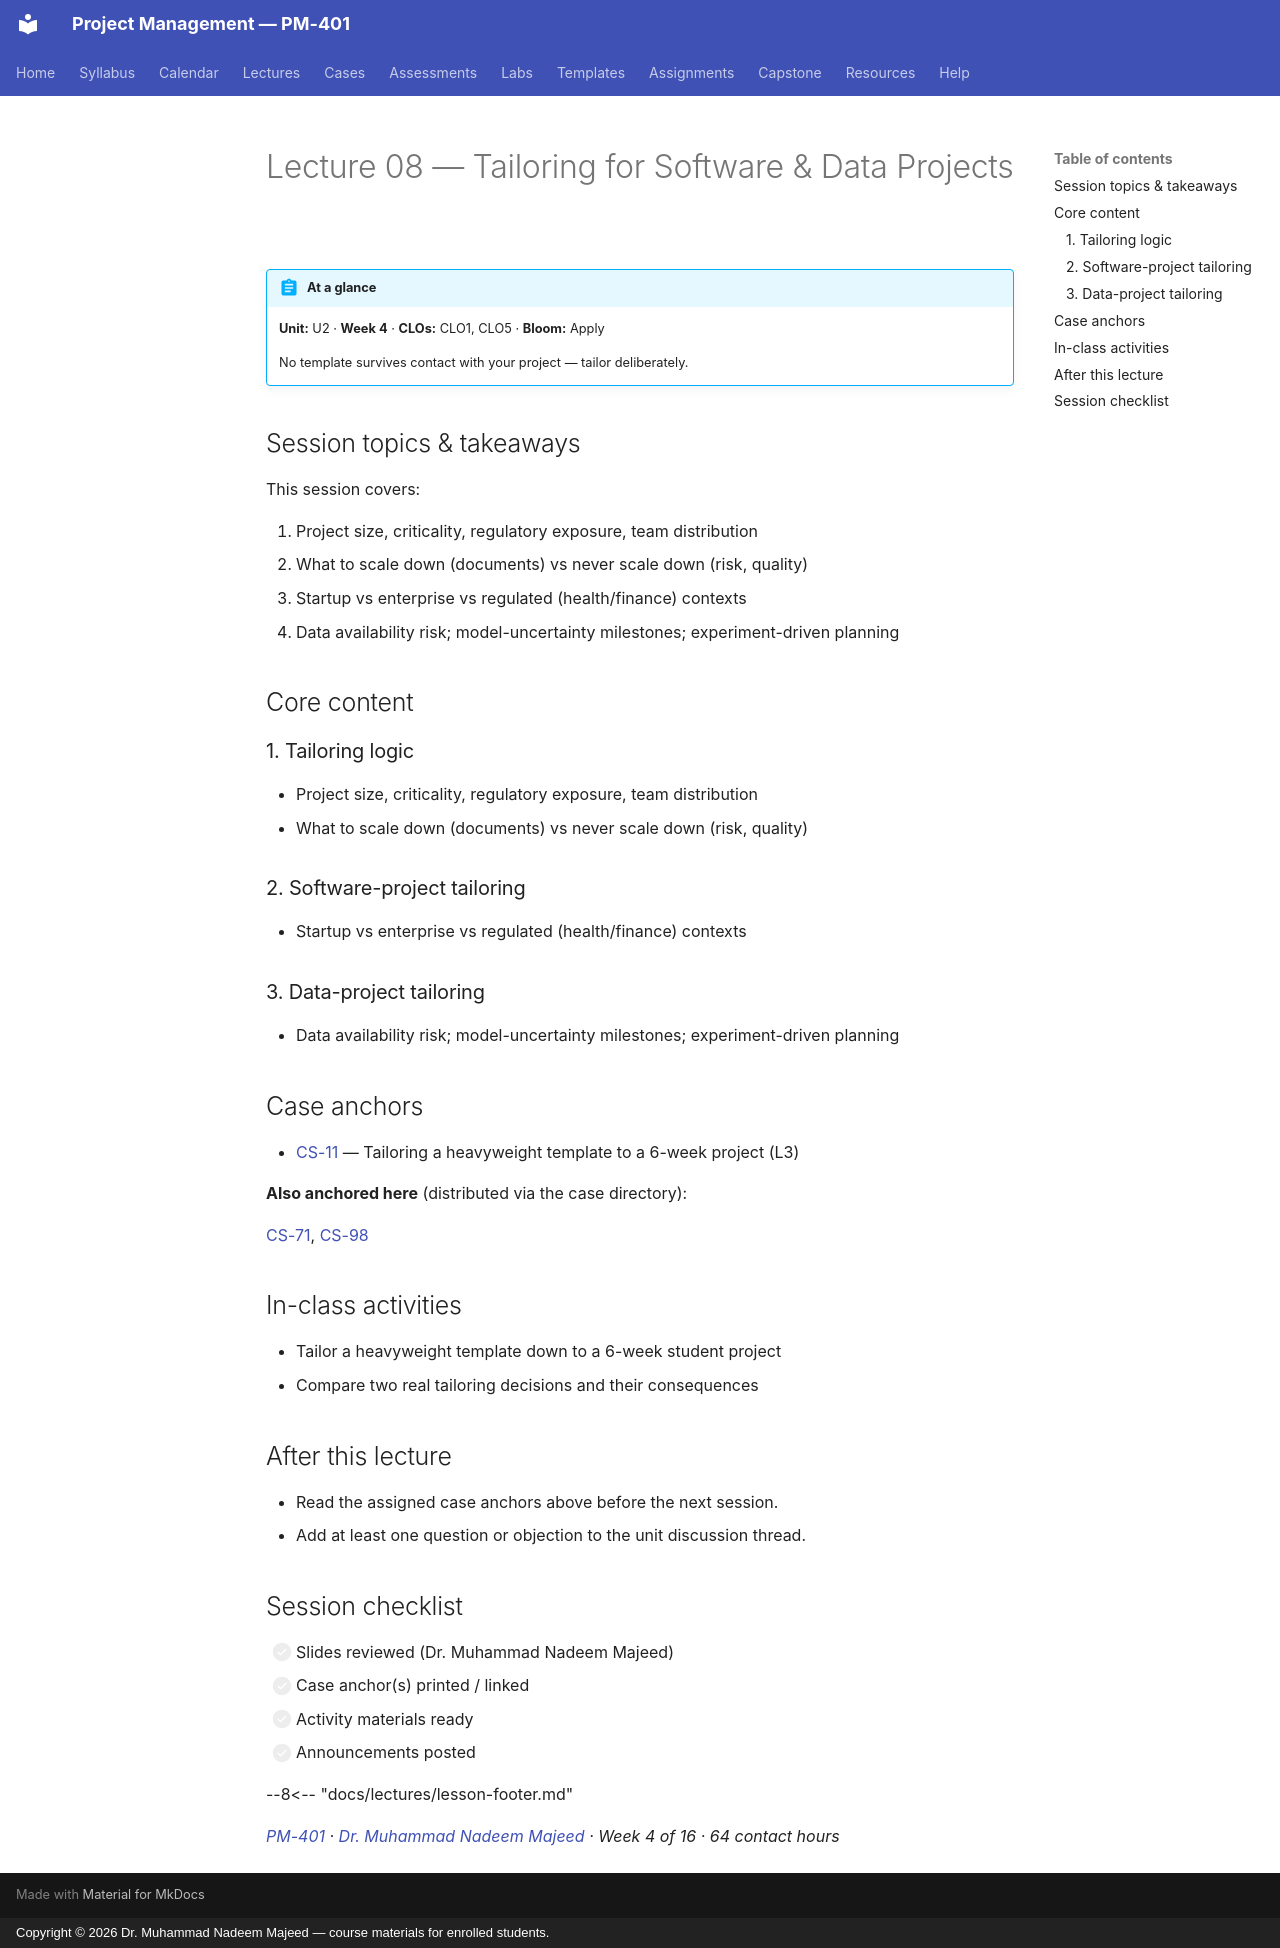

repository: nadeem-majeedch/Project-Management · page: lectures/L08-08-tailoring/index.html · generator: mkdocs · copyright: Copyright © 2026 Dr. Muhammad Nadeem Majeed — course materials for enrolled students.

---
title: "Lecture 08 — Tailoring for Software & Data Projects"
description: No template survives contact with your project — tailor deliberately.
---

<!-- AUTO-GENERATED from planning/*.yaml via tools/scaffold.py. Edit the YAML, not this file. -->

# Lecture 08 — Tailoring for Software & Data Projects

!!! abstract "At a glance"
    **Unit:** U2 · **Week 4** · **CLOs:** CLO1, CLO5 ·
    **Bloom:** Apply

    No template survives contact with your project — tailor deliberately.

## Session topics & takeaways

This session covers:

1. Project size, criticality, regulatory exposure, team distribution
2. What to scale down (documents) vs never scale down (risk, quality)
2. Startup vs enterprise vs regulated (health/finance) contexts
3. Data availability risk; model-uncertainty milestones; experiment-driven planning

## Core content

### 1. Tailoring logic

- Project size, criticality, regulatory exposure, team distribution
- What to scale down (documents) vs never scale down (risk, quality)

### 2. Software-project tailoring

- Startup vs enterprise vs regulated (health/finance) contexts

### 3. Data-project tailoring

- Data availability risk; model-uncertainty milestones; experiment-driven planning

## Case anchors

- [CS-11](../cases/CS-11.md) — Tailoring a heavyweight template to a 6-week project (L3)

**Also anchored here** (distributed via the case directory):

[CS-71](../cases/CS-71.md), [CS-98](../cases/CS-98.md)

## In-class activities

- Tailor a heavyweight template down to a 6-week student project
- Compare two real tailoring decisions and their consequences

## After this lecture

- Read the assigned case anchors above before the next session.
- Add at least one question or objection to the unit discussion thread.

## Session checklist

- [ ] Slides reviewed (Dr. Muhammad Nadeem Majeed)
- [ ] Case anchor(s) printed / linked
- [ ] Activity materials ready
- [ ] Announcements posted

--8<-- "docs/lectures/lesson-footer.md"

*[PM-401](../syllabus/course-description.md) ·
[Dr. Muhammad Nadeem Majeed](https://github.com/nadeem-majeedch) ·
Week 4 of 16 ·
64 contact hours*
